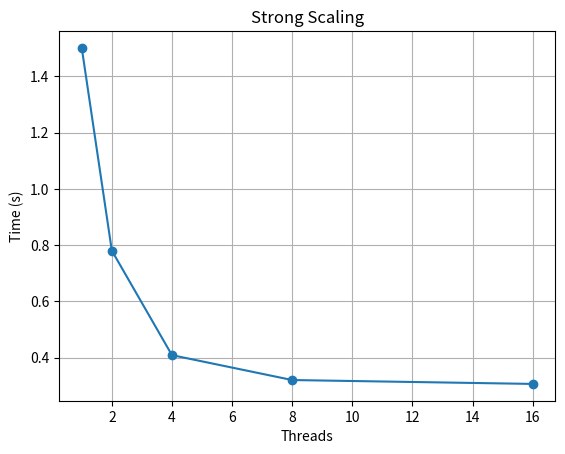
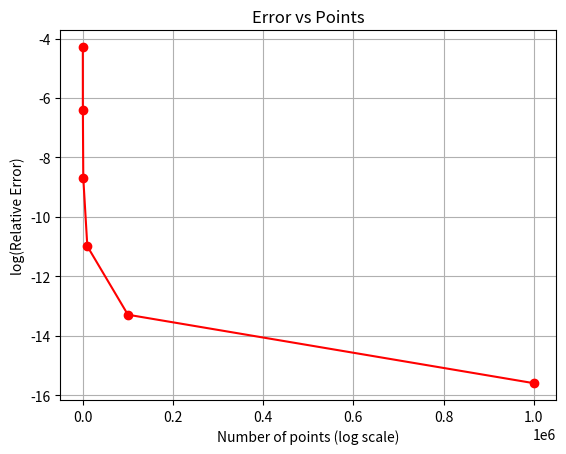

These charts were generated, in order, by the following Python code:
# plot_results.py
import matplotlib.pyplot as plt
import math

# 这里假设你已经把运行结果记录成两个列表：
threads = [1, 2, 4, 8, 16]
times_parallel = [1.50154, 0.780942, 0.409269, 0.320756, 0.306943]
points  = [10, 100, 1e3, 1e4, 1e5, 1e6]
errors = [0.0136834, 0.00165633, 0.000168588, 1.68884e-05, 1.68913e-06, 1.68916e-07]
log_errors = [math.log(e) for e in errors]

# 强缩放图
plt.figure()
plt.plot(threads, times_parallel, '-o')
plt.xlabel('Threads')
plt.ylabel('Time (s)')
plt.title('Strong Scaling')
plt.grid(True)
plt.savefig('scaling.png')

# 误差收敛图
plt.figure()
plt.plot(points, log_errors, 'r-o')
# plt.xscale('log')
plt.xlabel('Number of points (log scale)')
plt.ylabel('log(Relative Error)')
plt.title('Error vs Points')
plt.grid(True)
plt.savefig('error_convergence.png')
